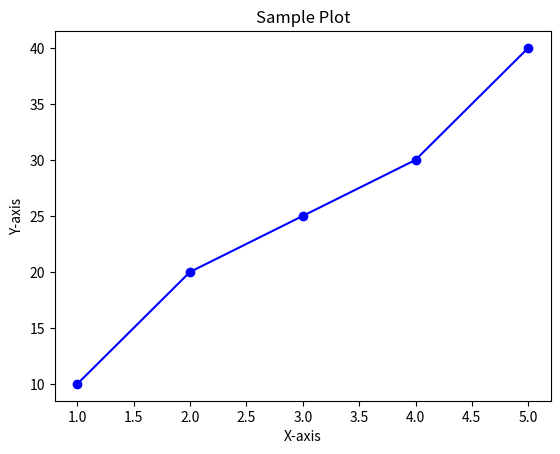

Recreate this plot in Python.
import matplotlib.pyplot as plt

x = [1, 2, 3, 4, 5]
y = [10, 20, 25, 30, 40]

plt.plot(x, y, marker='o', linestyle='-', color='b')
plt.title("Sample Plot")
plt.xlabel("X-axis")
plt.ylabel("Y-axis")
plt.show()